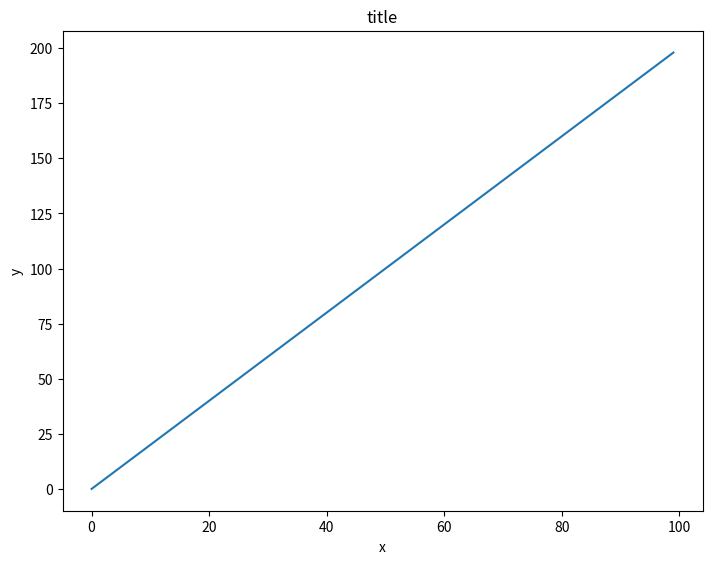
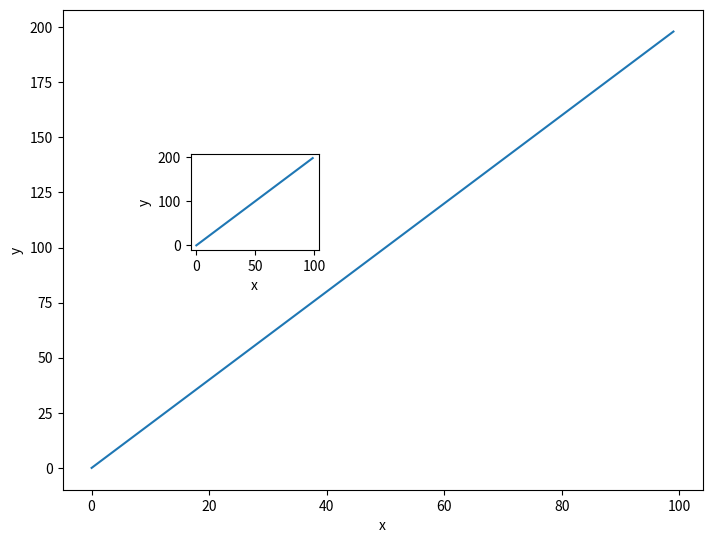
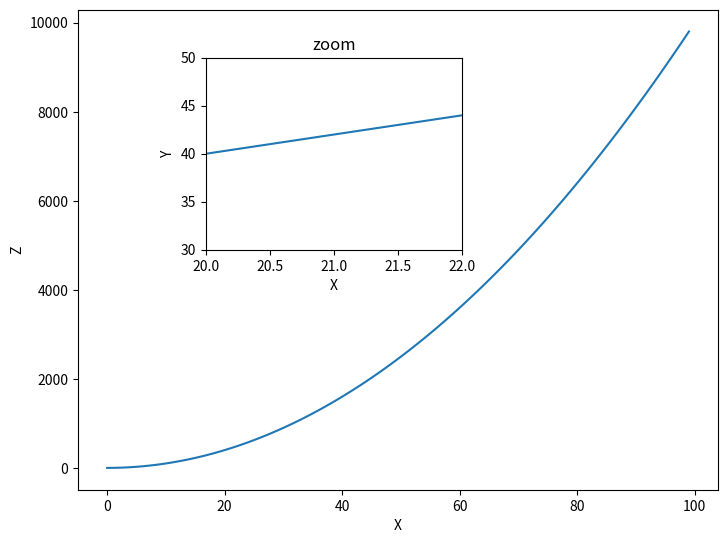
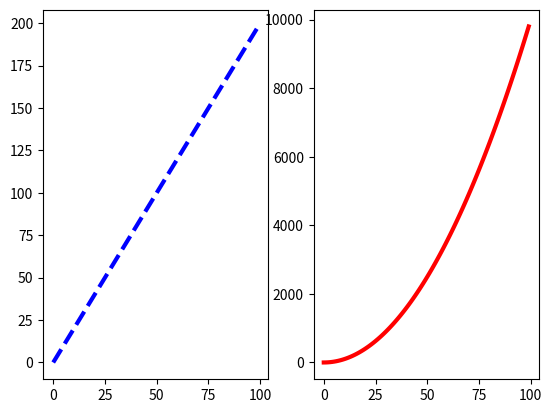
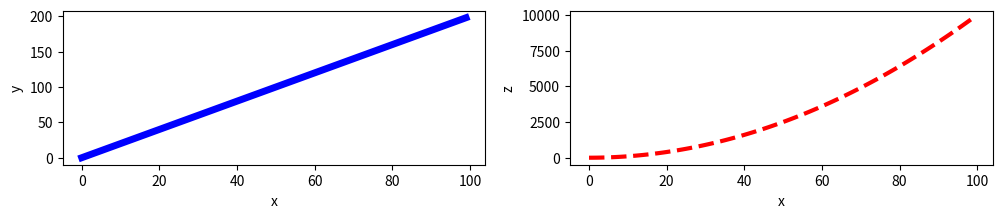

Write the Python code that produced these figures, in order.
#!/usr/bin/env python
# coding: utf-8

# In[4]:


import numpy as np
x = np.arange(0,100)
y = x*2
z = x**2


# In[ ]:


import matplotlib.pyplot as plt
get_ipython().run_line_magic('matplotlib', 'inline')


# In[5]:


figu = plt.figure()
axi = figu.add_axes([0,0,1,1])
axi.plot(x,y)
axi.set_xlabel('x')
axi.set_ylabel('y')
axi.set_title('title')


# In[6]:


fig = plt.figure()

axi1 = fig.add_axes([0,0,1,1])
axi2 = fig.add_axes([0.2,0.5,.2,.2])


# In[9]:


axi1.plot(x,y)
axi1.set_xlabel('x')
axi1.set_ylabel('y')


axi2.plot(x,y)
axi2.set_xlabel('x')
axi2.set_ylabel('y')
fig


# In[10]:


fig = plt.figure()

axi = fig.add_axes([0,0,1,1])
axi2 = fig.add_axes([0.2,0.5,.4,.4])


# In[11]:


axi.plot(x,z)
axi.set_xlabel('X')
axi.set_ylabel('Z')


axi2.plot(x,y)
axi2.set_xlabel('X')
axi2.set_ylabel('Y')
axi2.set_title('zoom')
axi2.set_xlim(20,22)
axi2.set_ylim(30,50)
fig


# In[12]:


fig, axes = plt.subplots(nrows=1, ncols=2)


# In[15]:


axes[0].plot(x,y,color="blue", lw=3, ls='--')
axes[1].plot(x,z,color="red", lw=3, ls='-')
fig


# In[16]:


fig, axes = plt.subplots(nrows=1, ncols=2,figsize=(12,2))

axes[0].plot(x,y,color="blue", lw=5)
axes[0].set_xlabel('x')
axes[0].set_ylabel('y')

axes[1].plot(x,z,color="red", lw=3, ls='--')
axes[1].set_xlabel('x')
axes[1].set_ylabel('z')

